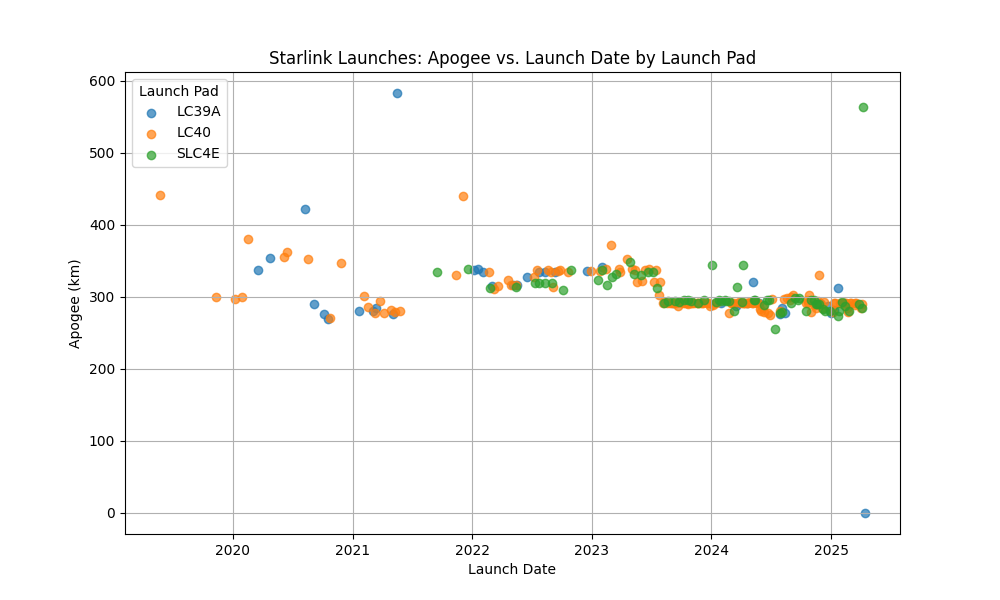

Data behind this chart, as committed beside it:
Launch_Date, LC39A, LC40, SLC4E
2019-05-24, , 442.0, 
2019-11-11, , 300.0, 
2020-01-07, , 297.0, 
2020-01-29, , 300.0, 
2020-02-17, , 380.0, 
2020-03-18, 338.0, , 
2020-04-22, 354.0, , 
2020-06-04, , 355.0, 
2020-06-13, , 362.0, 
2020-08-07, 422.0, , 
2020-08-18, , 353.0, 
2020-09-03, 290.0, , 
2020-10-06, 276.0, , 
2020-10-18, 269.0, , 
2020-10-24, , 270.0, 
2020-11-25, , 347.0, 
2021-01-20, 281.0, , 
2021-02-04, , 301.0, 
2021-02-16, , 286.0, 
2021-03-04, 280.0, , 
2021-03-11, , 278.0, 
2021-03-14, 284.0, , 
2021-03-24, , 294.0, 
2021-04-07, , 277.0, 
2021-04-29, , 282.0, 
2021-05-04, 276.0, , 
2021-05-09, , 279.0, 
2021-05-15, 583.0, , 
2021-05-26, , 281.0, 
2021-09-14, , , 334.0
2021-11-13, , 330.0, 
2021-12-02, , 440.0, 
2021-12-18, , , 339.0
2022-01-06, 337.0, , 
2022-01-19, 339.0, , 
2022-02-03, 335.0, , 
2022-02-21, , 335.0, 
2022-02-25, , , 313.0
2022-03-03, 315.0, , 
2022-03-09, , 311.0, 
2022-03-19, , 315.0, 
2022-04-21, , 324.0, 
2022-04-29, , 316.0, 
2022-05-06, 317.0, , 
2022-05-13, , , 314.0
2022-05-14, , 317.0, 
2022-05-18, 316.0, , 
2022-06-17, 328.0, , 
2022-07-07, , 327.0, 
2022-07-11, , , 319.0
2022-07-17, , 337.0, 
2022-07-22, , , 319.0
2022-07-24, 335.0, , 
2022-08-10, 334.0, , 
2022-08-12, , , 319.0
2022-08-19, , 337.0, 
2022-08-28, , 335.0, 
2022-08-31, , , 319.0
2022-09-05, , 314.0, 
2022-09-11, 334.0, , 
... 178 more rows
